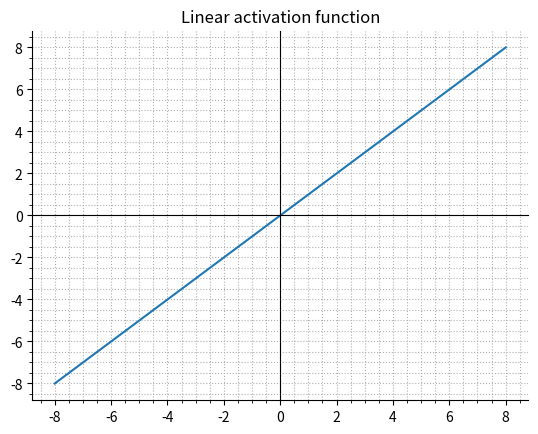

Recreate this plot in Python. (Note: this script raises an exception after producing the figure.)
import pandas as pd
import numpy as np

import matplotlib.pyplot as plt
from matplotlib.ticker import AutoMinorLocator

# LINEAR ACTIVATION FUNCTION
fig, ax = plt.subplots()
ax.plot([-8,0,8], [-8,0,8])
# ax.spines[["bottom","left"]].set_visible(False)
ax.spines[['right', 'top']].set_position('zero')
ax.set_xticks([-8, -6, -4, -2, 0, 2, 4, 6, 8])
ax.xaxis.set_minor_locator(AutoMinorLocator())
ax.yaxis.set_minor_locator(AutoMinorLocator())
ax.set_title("Linear activation function")
ax.grid(visible=True, which='both', axis='both',
        linestyle =':')
plt.savefig("lab3/linear_activation.svg")
plt.show()

# 